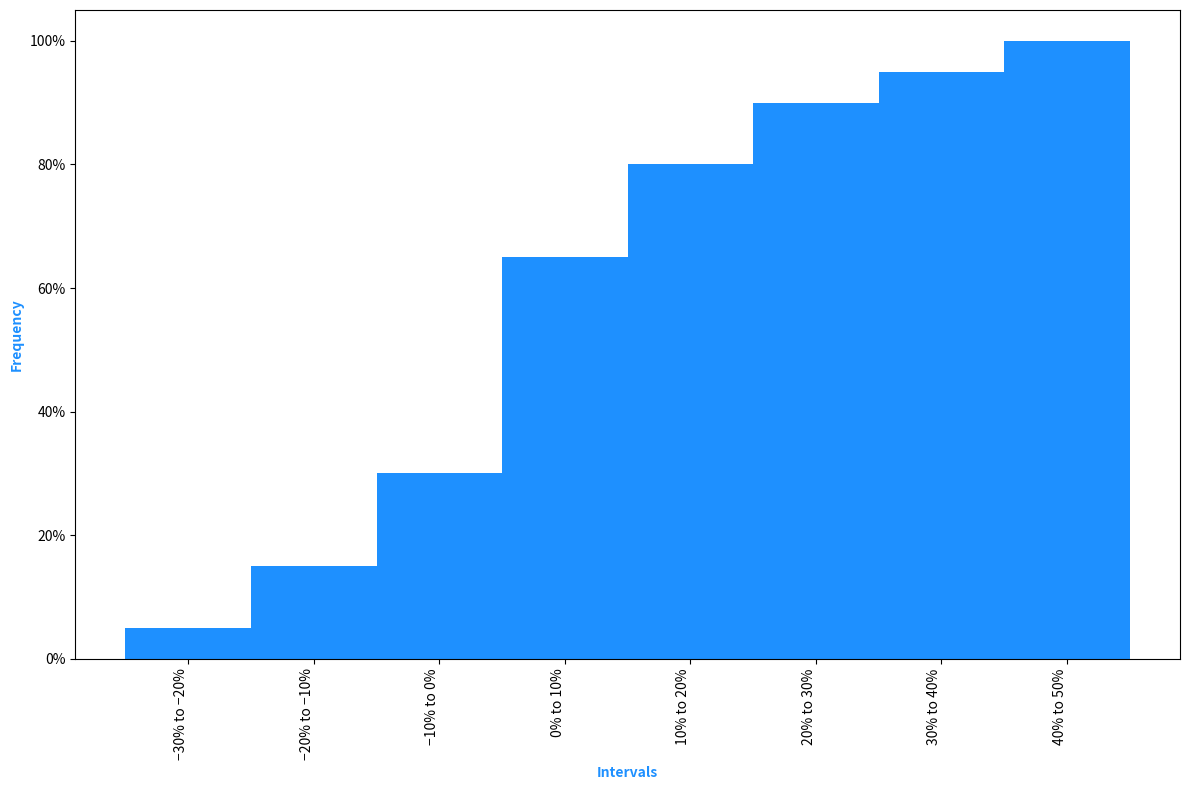

This figure's Python source:
import matplotlib.pyplot as plt

# Data from the image
intervals = ['−30% to −20%', '−20% to −10%', '−10% to 0%', '0% to 10%', '10% to 20%', '20% to 30%', '30% to 40%', '40% to 50%']
relative_frequencies = [0.05, 0.10, 0.15, 0.35, 0.15, 0.10, 0.05, 0.05]

# Calculate cumulative relative frequencies
cumulative_relative_frequencies = [sum(relative_frequencies[:i+1]) for i in range(len(relative_frequencies))]

# Create the cumulative relative frequency bar chart
plt.figure(figsize=(12, 8))
plt.bar(intervals, cumulative_relative_frequencies, color='dodgerblue', width=1.0)

# Add titles and labels
plt.xlabel('Intervals', color='dodgerblue', fontweight='bold')
plt.ylabel('Frequency', color='dodgerblue', fontweight='bold')

# Rotate the x-axis labels diagonally and ensure all text is visible
plt.xticks(rotation=90, ha='right')

# Convert y-axis labels to percentages
plt.gca().yaxis.set_major_formatter(plt.FuncFormatter(lambda y, _: '{:.0%}'.format(y)))

# Adjust layout to make sure everything fits
plt.tight_layout()


# Show the plot
plt.savefig('figure3.png')
plt.show()
